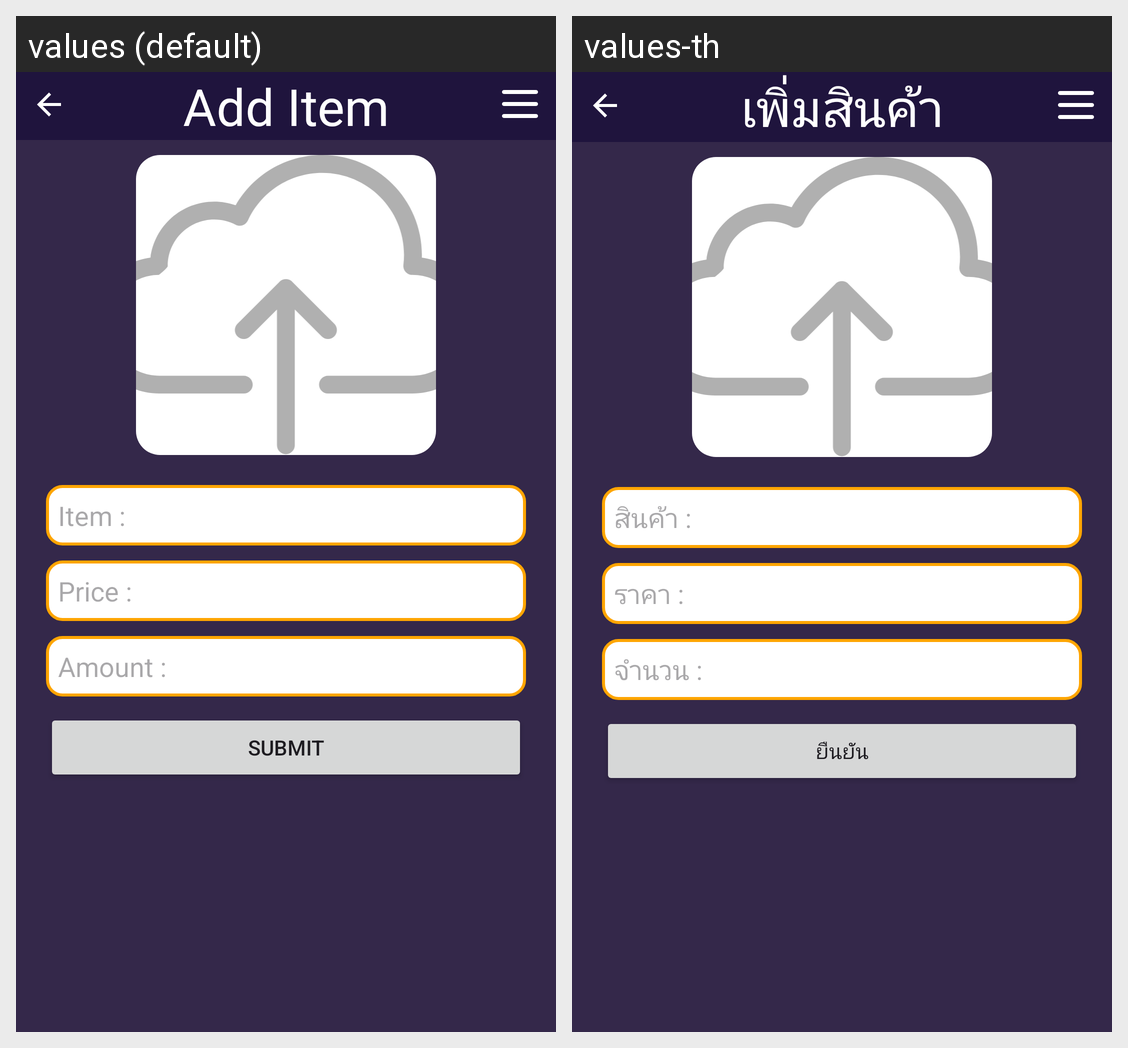

The Android screen above is rendered under two locales of the same app. Produce the string resources it draws, with the default and per-locale values.
Android screen res/layout/add_item_page.xml rendered under 2 locales, left to right: values (default), values-th. Device: Nexus 5 (rendered at 1080×1920; each locale shown at half size, 540×960, under a caption strip naming it); theme Theme.Cs361_project.
Strings drawn on this screen, with the default value and each locale's value (text and hints the layout hard-codes, and strings that could not be matched under every locale, appear in the picture but are not listed):

additem
  values: Add Item
  values-th: เพิ่มสินค้า

item
  values: Item :
  values-th: สินค้า : 

price
  values: Price :
  values-th: ราคา :

amount
  values: Amount :
  values-th: จำนวน : 

submit
  values: Submit
  values-th: ยืนยัน
